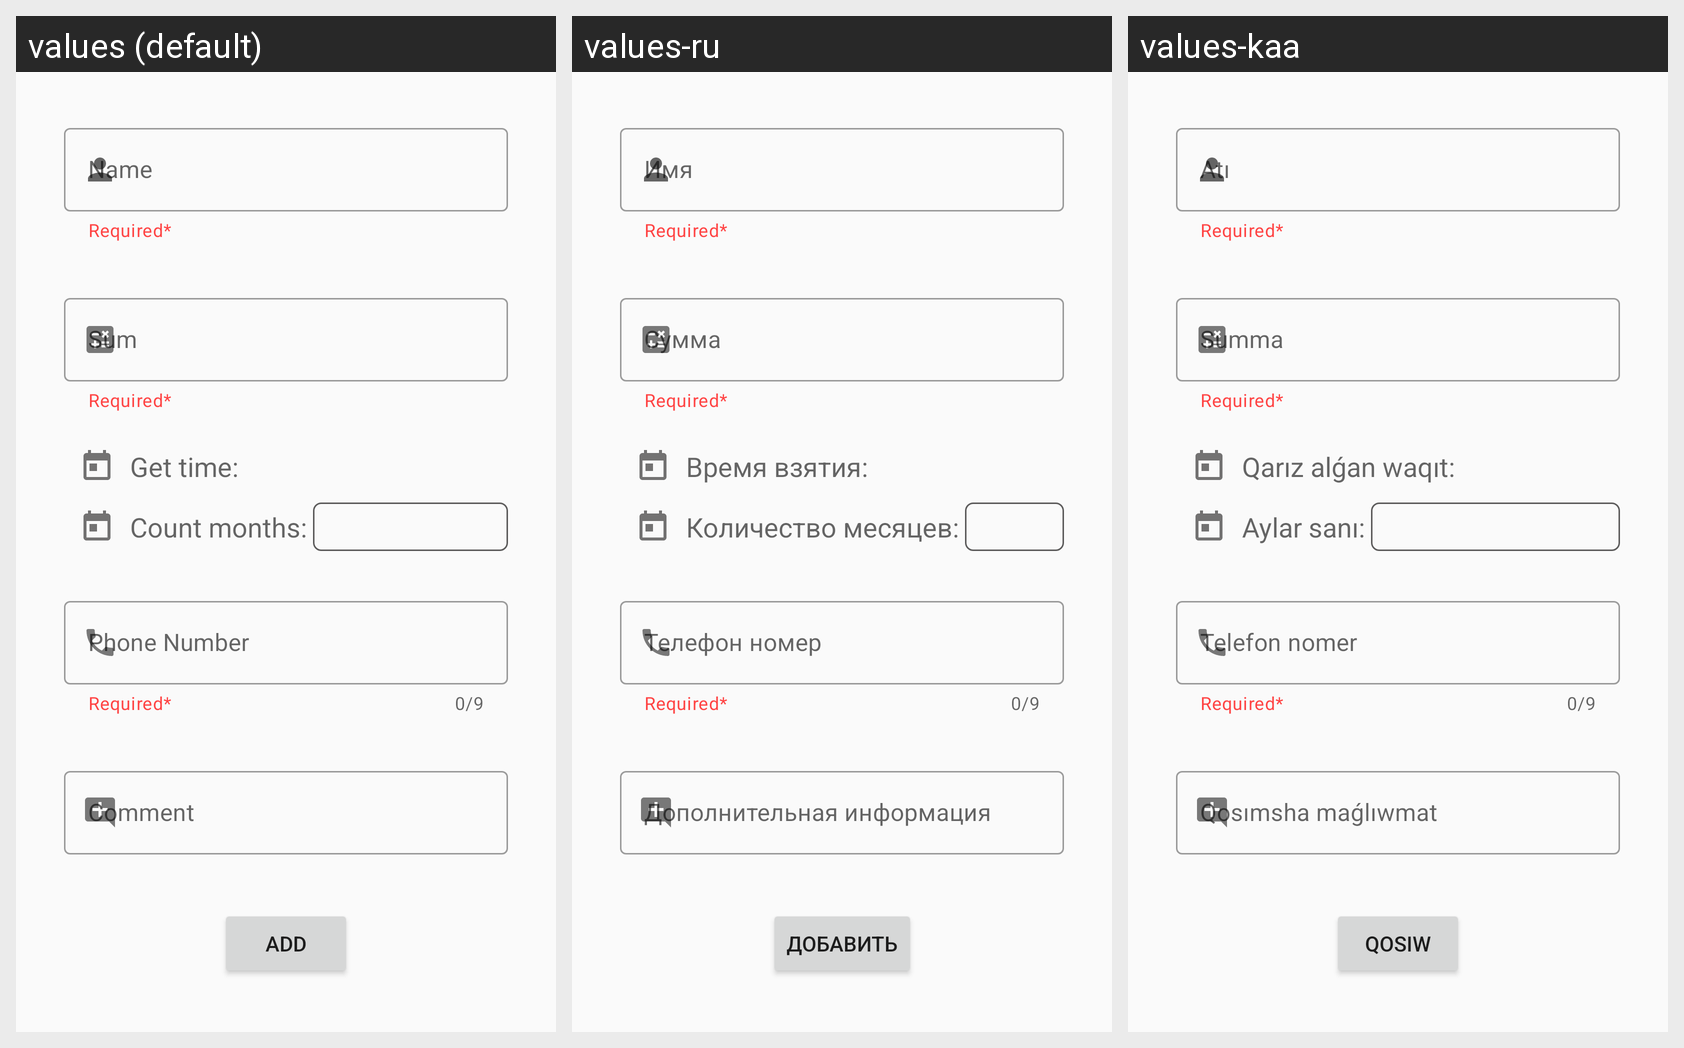

Locale-by-locale string values for the Android screen shown in this grid:
Android screen res/layout/fragment_installment.xml rendered under 3 locales, left to right: values (default), values-ru, values-kaa. Device: Nexus 5 (rendered at 1080×1920; each locale shown at half size, 540×960, under a caption strip naming it); theme Theme.ENotebook.
Strings drawn on this screen, with the default value and each locale's value (text and hints the layout hard-codes, and strings that could not be matched under every locale, appear in the picture but are not listed):

get_time
  values: Get time:
  values-ru: Время взятия:
  values-kaa: Qarız alǵan waqıt:

count_months
  values: Count months:
  values-ru: Количество месяцев:
  values-kaa: Aylar sanı:

add
  values: Add
  values-ru: Добавить
  values-kaa: Qosıw
